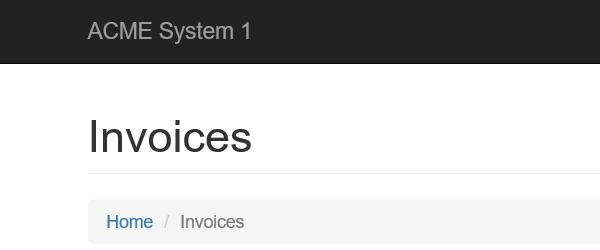
Task: Robotic Enterprise Framework
Workflow: Logout

Step 1: Attach Browser 'iexplore.exe ACME' in window 'ACME System 1 - Search'

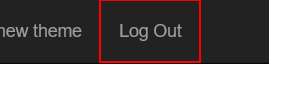
Step 2: click on the link 'Log Out'
